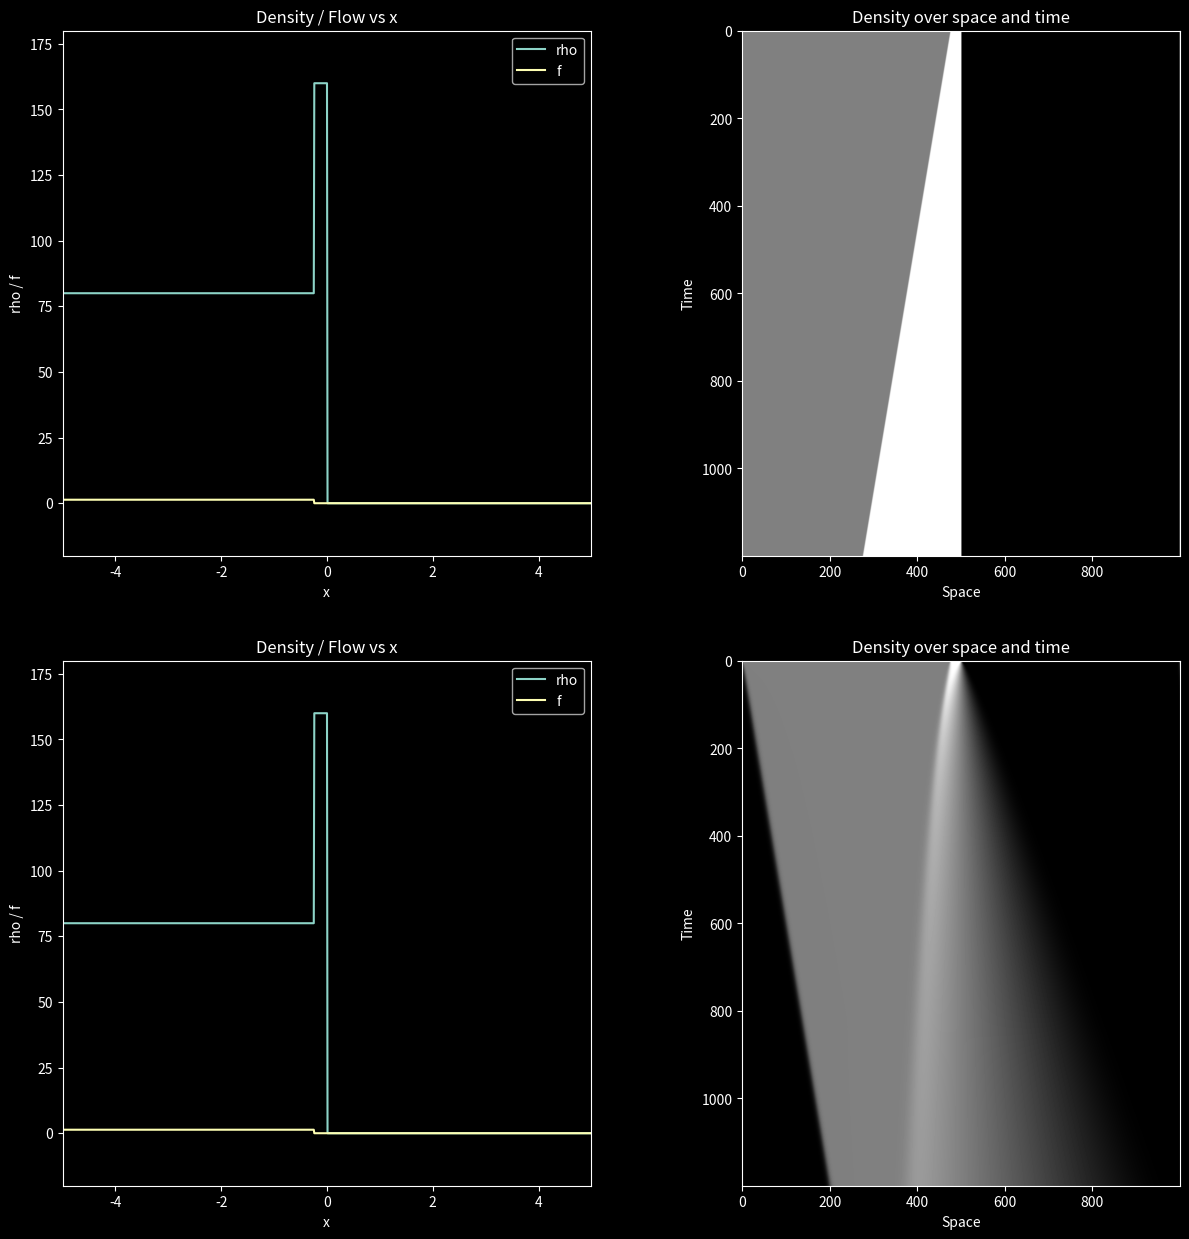

Recreate this plot in Python.
import numpy as np
import matplotlib.pyplot as plt
from matplotlib.animation import FuncAnimation

plt.style.use("dark_background")


class Simulation:
    def __init__(
        self,
        x_space: np.array = np.arange(-5, 5, 0.01),
        t_space: np.array = np.arange(0, 120, 0.1),
        rho_max: float = 160,
        v_max: float = 120 / 3600,
    ) -> None:
        self.x_space = x_space
        self.t_space = t_space

        self.rho_max = rho_max
        self.v_max = v_max

        self.s = Simulation.compute_differences(self.x_space)
        self.h = Simulation.compute_differences(self.t_space)

    def run_simulation(self, init_rho: np.array, update_step, boundary_value):
        sol = np.empty((*self.x_space.shape, *self.t_space.shape))
        sol[:, 0] = init_rho
        for j in range(1, len(self.t_space)):
            update_step(sol, j)
            sol[sol < 0] = 0
            sol[sol > self.rho_max] = self.rho_max
            boundary_value(sol, j)
        return sol

    def plot_density(self, rho, t=None, fig_ax=None):
        if fig_ax is None:
            fig_ax = plt.subplots()
        _, ax = fig_ax
        title = f"Density vs x{f' (t={t})' if t is not None else ''}"
        ax.set_title(title)
        ax.plot(self.x_space, rho)

    def plot_density_heatmap(self, sol, fig_ax=None):
        if fig_ax is None:
            fig_ax = plt.subplots()
        _, ax = fig_ax
        title = f"Density over space and time"
        ax.set_title(title)
        ax.imshow(sol.T, cmap="gray", vmin=0, vmax=self.rho_max)
        ax.set_xlabel("Space")
        ax.set_ylabel("Time")

    def plot_density_animation(self, sol, fig_ax=None, log_t=False):
        if fig_ax is None:
            fig_ax = plt.subplots()
        fig, ax = fig_ax

        (ln,) = ax.plot(self.x_space, sol[:, 0], label="rho")
        (ln2,) = ax.plot(self.x_space, self.compute_f(sol[:, 0]), label="f")
        ax.legend()

        def init():
            ax.set_xlim(self.x_space[0], self.x_space[-1])
            ax.set_ylim(-20, self.rho_max + 20)
            ax.set_title("Density / Flow vs x")
            ax.set_xlabel("x")
            ax.set_ylabel("rho / f")
            return (ln, ln2)

        def update(frame_t):
            ln.set_ydata(sol[:, frame_t])
            ln2.set_ydata(self.compute_f(sol[:, frame_t]))
            if log_t:
                print(f"t={np.sum(self.h[:frame_t + 1]):.1f} s {' ' * 40}", end="\r")
            return (ln, ln2)

        anim = FuncAnimation(
            fig,
            update,
            frames=range(len(self.t_space)),
            init_func=init,
            blit=True,
            interval=self.h[0] * 1000,
        )

        return anim

    def update_textbook(self, sol, j):
        rho = sol[:, j - 1]
        f = self.compute_f(rho)
        sol[:-1, j] = rho[:-1] - self.h[j - 1] / self.s * (f[1:] - f[:-1])
        # sol[:-1, j] = sol[:-1, j - 1] - self.v_max * self.h[j - 1] / self.s * (
        #     (1 - sol[1:, j - 1] / self.rho_max) * sol[1:, j - 1]
        #     - (1 - sol[:-1, j - 1] / self.rho_max) * sol[:-1, j - 1]
        # )

    def update_lax_friedrichs(self, sol, j):
        rho = sol[:, j - 1]
        f = self.compute_f(rho)
        sol[1:-1, j] = (
            (rho[2:] + rho[:-2]) / 2 
            - self.h[j - 1] / self.s[1:] * (
                f[2:] - f[:-2]
            ) / 2
        )

    def right_circular_boundary_value(self, sol, j):
        sol[-1, j] = sol[0, j]

    def circular_boundary_values(self, sol, j):
        sol[-1, j] = sol[1, j]
        sol[0, j] = sol[-2, j]
    
    def compute_f(self, rho: np.array) -> np.array:
        f = self.v_max * rho * (1 - rho / self.rho_max)
        return f

    @staticmethod
    def compute_differences(space: np.array) -> np.array:
        diff = space[1:] - space[:-1]
        return diff


def main():
    s = Simulation()

    x = s.x_space

    init_rho = np.zeros_like(x)
    init_rho[x < -0.25] = 80
    init_rho[(x >= -0.25) & (x < 0)] = 160


    fig, axes = plt.subplots(2, 2, figsize=(15, 15))

    sol = s.run_simulation(init_rho, s.update_textbook, s.right_circular_boundary_value)
    s.plot_density_heatmap(sol, fig_ax=(fig, axes[0][1]))
    s.plot_density_animation(sol, fig_ax=(fig, axes[0][0]))

    sol = s.run_simulation(init_rho, s.update_lax_friedrichs, s.circular_boundary_values)
    s.plot_density_heatmap(sol, fig_ax=(fig, axes[1][1]))
    s.plot_density_animation(sol, fig_ax=(fig, axes[1][0]), log_t=True)

    plt.show()


if __name__ == "__main__":
    main()
